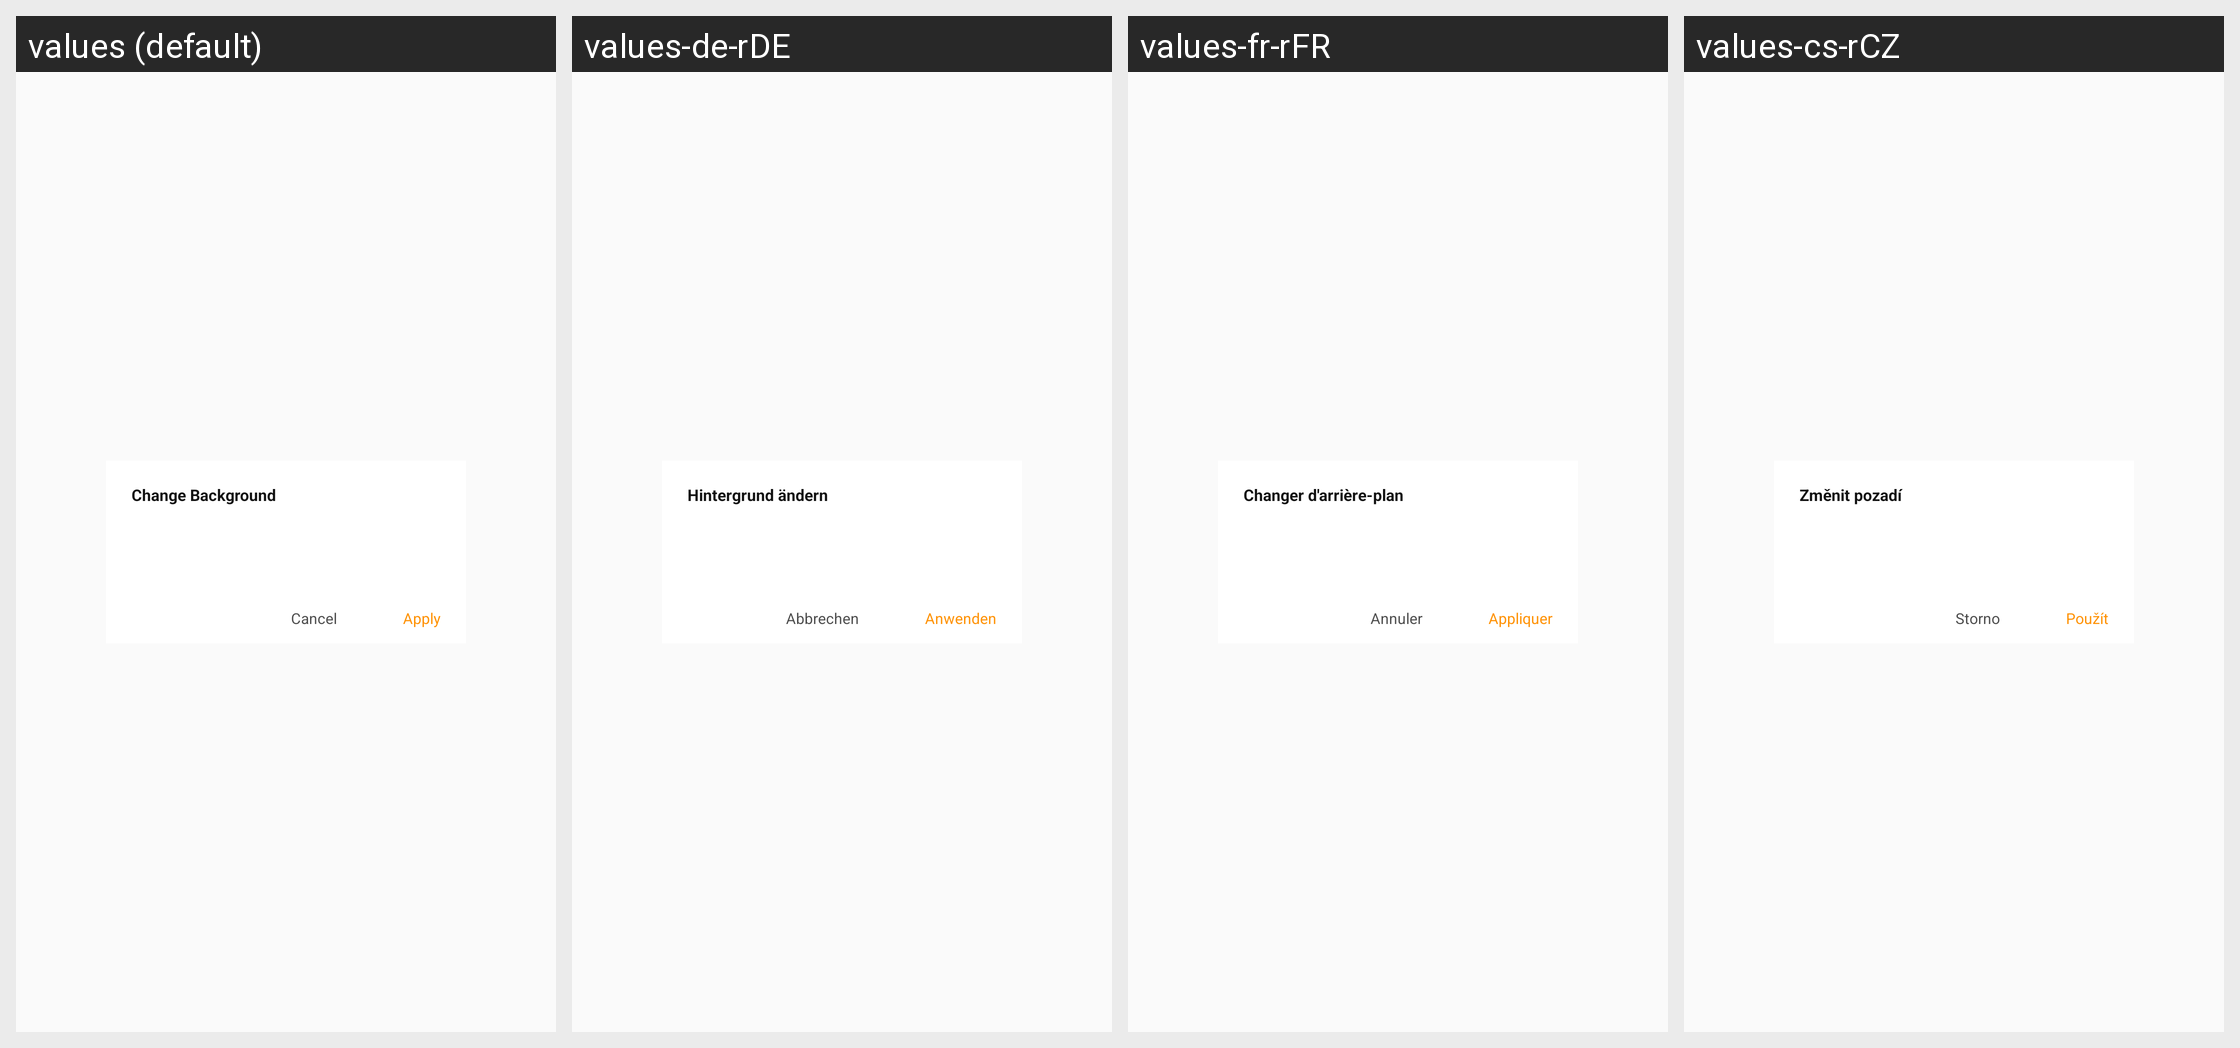

Strings drawn on this Android screen and how each of the app's shown locales translates them:
Android screen res/layout/page_chang_bg.xml rendered under 4 locales, left to right: values (default), values-de-rDE, values-fr-rFR, values-cs-rCZ. Device: Nexus 5 (rendered at 1080×1920; each locale shown at half size, 540×960, under a caption strip naming it); theme AppTheme.
Other locales in the repository, not shown: values-ar-rEG, values-bg-rBG, values-da-rDK, values-el-rGR, values-en-rGB, values-es-rES, values-et-rEE, values-fi-rFI, values-hr-rHR, values-hu-rHU, values-it-rIT, values-iw-rIL, values-ja-rJP, values-ko-rKR, values-lt-rLT, values-lv-rLV, values-nb-rNO, values-nl-rNL, values-pl-rPL, values-pt-rBR, values-pt-rPT, values-ro-rRO, values-ru-rRU, values-sk-rSK, values-sl-rSI, values-sr-rRS, values-sv-rSE, values-tr-rTR, values-uk-rUA, values-zh-rCN, values-zh-rHK, values-zh-rTW.
Strings drawn on this screen, with the default value and each locale's value (text and hints the layout hard-codes, and strings that could not be matched under every locale, appear in the picture but are not listed):

ChangeBackground
  values: Change Background
  values-de-rDE: Hintergrund ändern
  values-fr-rFR: Changer d'arrière-plan
  values-cs-rCZ: Změnit pozadí

Cancel
  values: Cancel
  values-de-rDE: Abbrechen
  values-fr-rFR: Annuler
  values-cs-rCZ: Storno

Apply
  values: Apply
  values-de-rDE: Anwenden
  values-fr-rFR: Appliquer
  values-cs-rCZ: Použít
